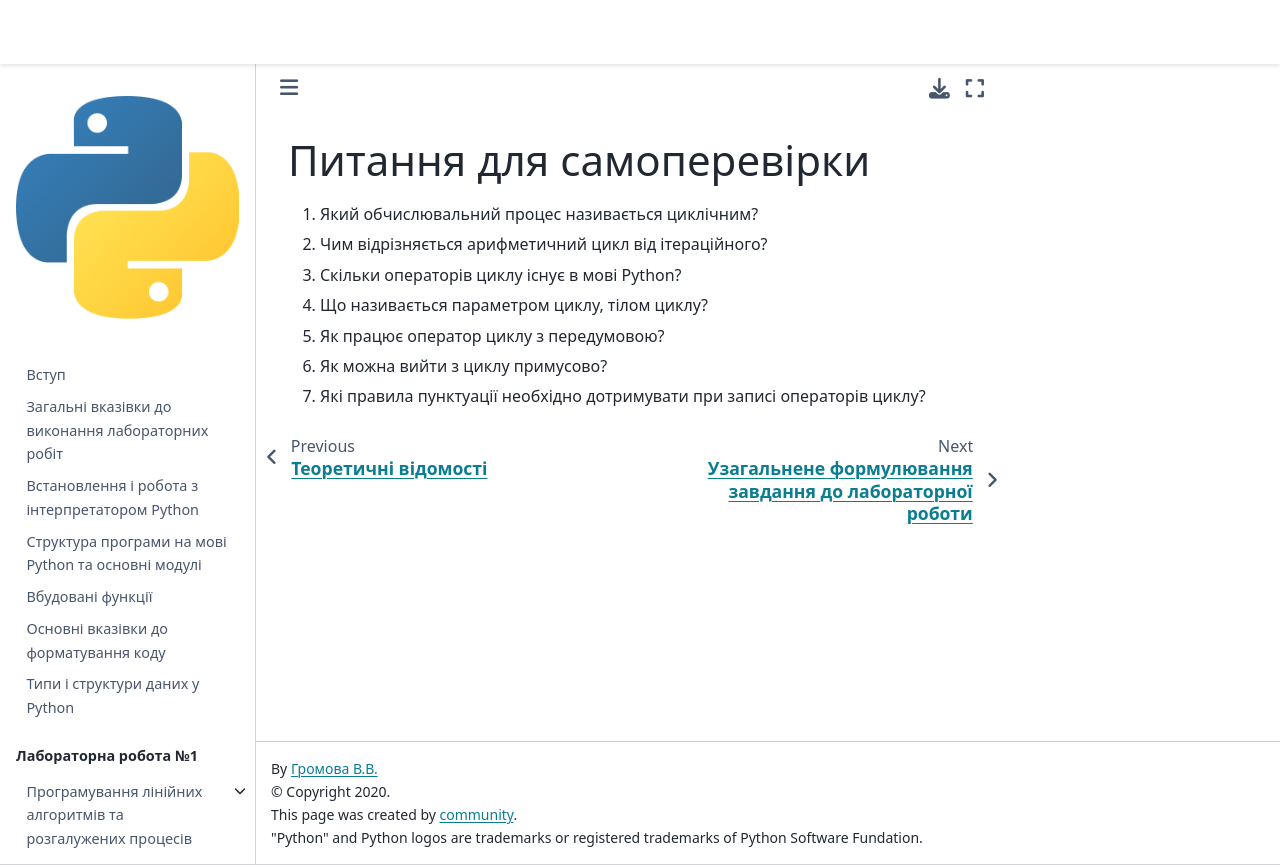

repository: kpi-fpm-pma/python-labs-book · page: content/lab2/questions.html · generator: jekyll

# Питання для самоперевірки 

1. Який обчислювальний процес називається циклічним?
2. Чим відрізняється арифметичний цикл від ітераційного?
3. Скільки операторів циклу існує в мові Python?
4. Що називається параметром циклу, тілом циклу?
5. Як працює оператор циклу з передумовою?
6. Як можна вийти з циклу примусово?
7. Які правила пунктуації необхідно дотримувати при записі операторів циклу?
